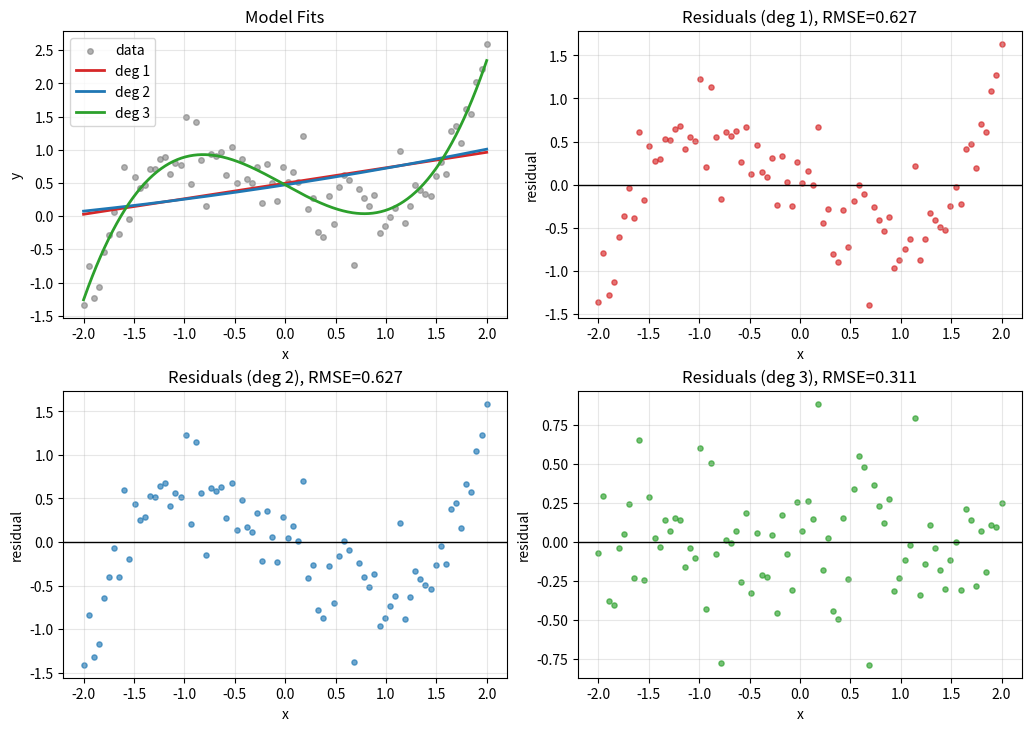

Source code (Python):
from pathlib import Path
import numpy as np
import matplotlib.pyplot as plt

codes_dir = Path("docs/chapters/chapter-4/codes")
codes_dir.mkdir(parents=True, exist_ok=True)

rng = np.random.default_rng(321)
x = np.linspace(-2.0, 2.0, 80)
y_true = 0.4 * x ** 3 - 0.8 * x + 0.5
y = y_true + 0.35 * rng.standard_normal(len(x))

models = {}
for deg in [1, 2, 3]:
    coef = np.polyfit(x, y, deg=deg)
    y_hat = np.polyval(coef, x)
    resid = y - y_hat
    rmse = float(np.sqrt(np.mean(resid ** 2)))
    models[deg] = {"coef": coef, "y_hat": y_hat, "resid": resid, "rmse": rmse}

fig, axes = plt.subplots(2, 2, figsize=(10.2, 7.2), constrained_layout=True)
ax_fit = axes[0, 0]
ax_r1 = axes[0, 1]
ax_r2 = axes[1, 0]
ax_r3 = axes[1, 1]

x_dense = np.linspace(x.min(), x.max(), 500)
ax_fit.scatter(x, y, s=16, alpha=0.6, color="tab:gray", label="data")
for deg, color in [(1, "tab:red"), (2, "tab:blue"), (3, "tab:green")]:
    ax_fit.plot(x_dense, np.polyval(models[deg]["coef"], x_dense), color=color, linewidth=2.0, label=f"deg {deg}")
ax_fit.set_title("Model Fits")
ax_fit.set_xlabel("x")
ax_fit.set_ylabel("y")
ax_fit.grid(True, alpha=0.3)
ax_fit.legend()

for ax, deg, color in [(ax_r1, 1, "tab:red"), (ax_r2, 2, "tab:blue"), (ax_r3, 3, "tab:green")]:
    ax.scatter(x, models[deg]["resid"], s=14, alpha=0.65, color=color)
    ax.axhline(0.0, color="black", linewidth=1.0)
    ax.set_title(f"Residuals (deg {deg}), RMSE={models[deg]['rmse']:.3f}")
    ax.set_xlabel("x")
    ax.set_ylabel("residual")
    ax.grid(True, alpha=0.3)

out_file = codes_dir / "ch4_fit_residuals.png"
fig.savefig(out_file, dpi=160, bbox_inches="tight")
plt.close(fig)

print(f"Saved figure to: {out_file}")
for deg in [1, 2, 3]:
    print(f"degree {deg} RMSE: {models[deg]['rmse']:.5f}")
